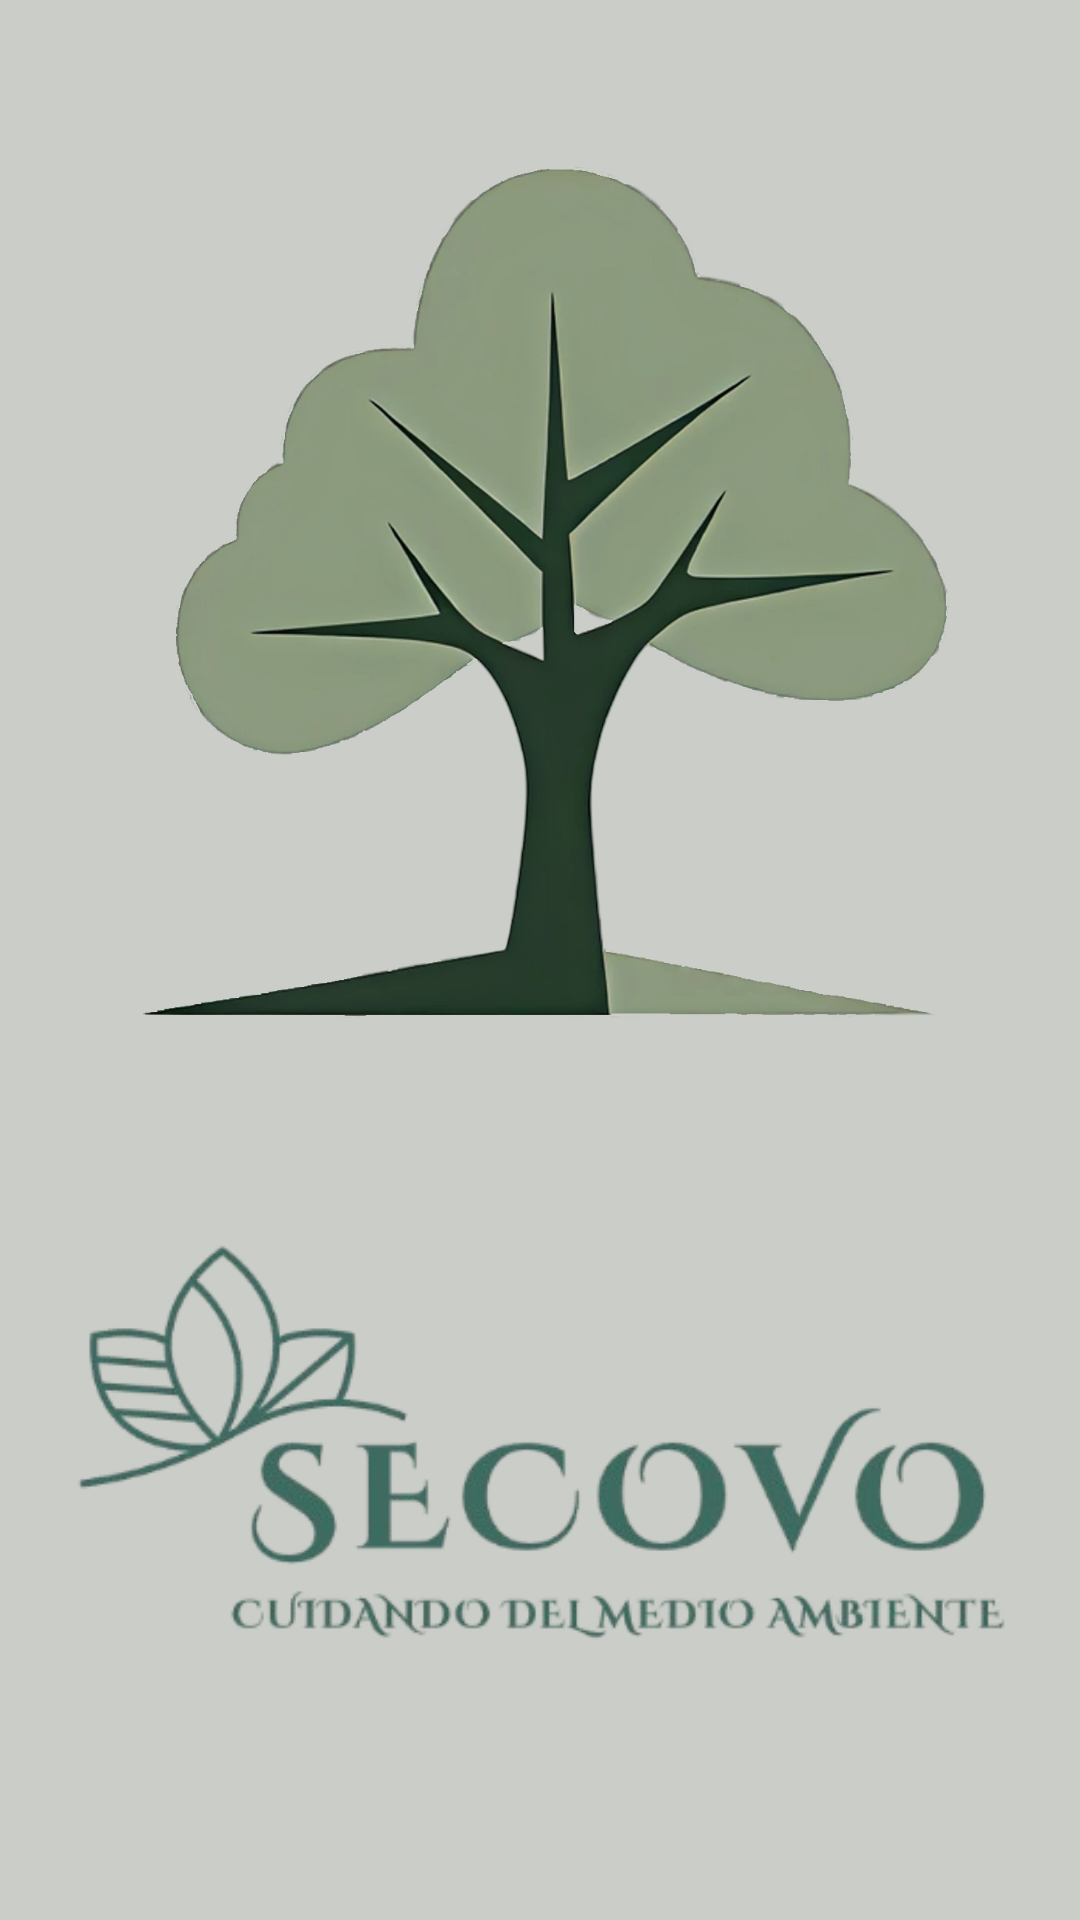

Here is an Android app screen rendered from its layout file. Give the layout XML and the strings, colors and styles it references.
<!-- AndroidManifest.xml: application theme Theme.FireLogin -->
<!-- res/layout/splash_screen.xml -->
<?xml version="1.0" encoding="utf-8"?>
<LinearLayout xmlns:android="http://schemas.android.com/apk/res/android"
    xmlns:app="http://schemas.android.com/apk/res-auto"
    xmlns:tools="http://schemas.android.com/tools"
    android:layout_width="match_parent"
    android:layout_height="match_parent"
    android:gravity="center"
    android:orientation="vertical"
    tools:context=".Splash_Screen">

    <ImageView
        android:id="@+id/imageView6"
        android:layout_width="280dp"
        android:layout_height="320dp"
        app:srcCompat="@drawable/logo" />

    <ImageView
        android:id="@+id/imageView7"
        android:layout_width="320dp"
        android:layout_height="wrap_content"
        app:srcCompat="@drawable/secovo_sc"
        android:layout_marginVertical="30dp"/>

</LinearLayout>
<!-- resources referenced by this layout -->
<resources>
  <!-- drawable logo: png bitmap (drawable, 356115 bytes) -->
  <!-- drawable secovo_sc: png bitmap (drawable, 51792 bytes) -->
  <style name="Theme.FireLogin" parent="Theme.MaterialComponents.DayNight.NoActionBar">
          
          <item name="colorPrimary">@color/LightPrimaryColor</item>
          <item name="colorPrimaryVariant">@color/LightPrimaryVariantColor</item>
          <item name="colorOnPrimary">@color/white</item>
          
          <item name="colorSecondary">@color/LightSecondaryColor</item>
          <item name="colorSecondaryVariant">@color/LightSecondaryVariantColor</item>
          <item name="colorOnSecondary">@color/black</item>
          
          <item name="android:statusBarColor">@color/black</item>
          
          <item name="android:windowBackground">@color/LightBackgroundColor</item>
          <item name="android:textColor">@color/black</item>
          <item name="sideNavBarColor">@color/botonsLightColor</item>
      </style>
  <color name="LightPrimaryColor">#537C58</color>
  <color name="LightPrimaryVariantColor">#707070</color>
  <color name="white">#FFFFFFFF</color>
  <color name="LightSecondaryColor">#99A34D</color>
  <color name="LightSecondaryVariantColor">#6E7539</color>
  <color name="black">#000000</color>
  <color name="LightBackgroundColor">#CACDC8</color>
  <color name="botonsLightColor">#253A2C</color>
</resources>
